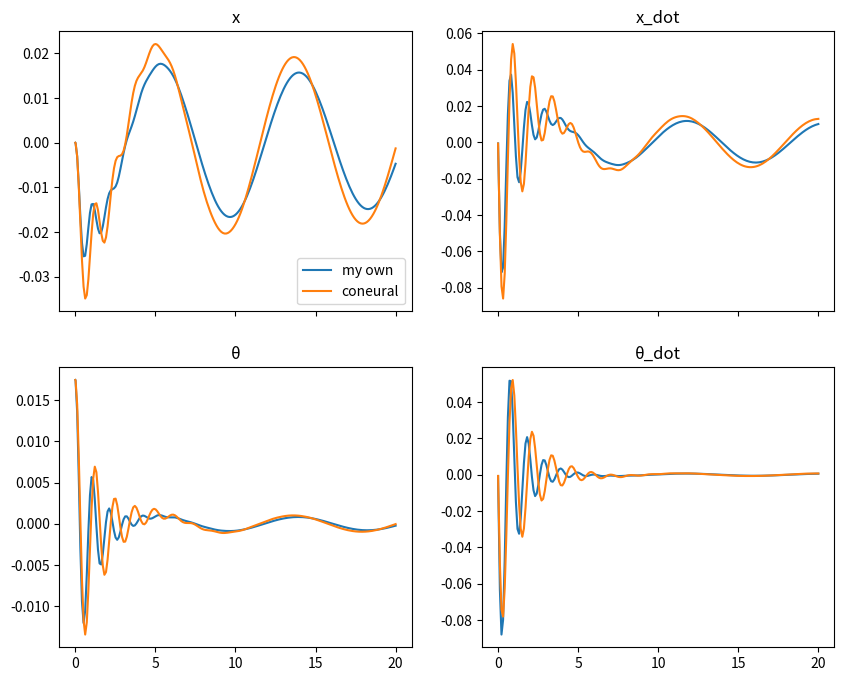

This chart was generated by the following Python code:
import matplotlib.pyplot as plt
import numpy as np
from numpy import sin, cos, radians
from scipy.integrate import RK45

K = np.array([-1, -0.1, 30, 1])
# K = np.array([0, 0, 0, 0])

def cartpole(t, state):
    l = 0.5
    m1 = 1
    m2 = 0.1
    g = 9.8

    x, x_d, θ, θ_d = state

    state_new = np.array([x, x_d, θ-np.pi/2, θ_d])
    F_x = K@state_new*-1

    x_dd = (F_x - g*m2*sin(2*θ)/2 + l*m2*cos(θ)*θ_d**2)/(m1 + m2*cos(θ)**2)
    θ_dd = (F_x*sin(θ) - g*m1*cos(θ) - g*m2*cos(θ) + l*m2*sin(2*θ)*θ_d**2/2)/(l*(m1 + m2*cos(θ)**2))

    return [x_d, x_dd, θ_d, θ_dd]


#coneural
def cartpole_c(t, state):
    length = 0.5
    masscart = 1
    masspole = 0.1
    gravity = 9.8

    x, x_d, θ, θ_d = state
    
    force = K@state

    sintheta = sin(θ)
    costheta = cos(θ)
    total_mass = masscart + masspole
    polemass_length = masspole * length

    temp = (
        force + polemass_length * θ_d**2 * sintheta
    ) / total_mass
    thetaacc = (gravity * sintheta - costheta * temp) / (
        length * (4.0 / 3.0 - masspole * costheta**2 / total_mass)
    )
    xacc = temp - polemass_length * thetaacc * costheta / total_mass

    return [x_d, -xacc, θ_d, thetaacc]


deg_off = 1 #pole starts this many degrees to the side
t_bound = 20
max_step = 0.1
fig, axs = plt.subplots(2, 2, sharex='col', figsize=(10,8))

rk4 = RK45(cartpole, t0=0, y0=[0, 0, radians(90+deg_off), 0], t_bound=t_bound, max_step=max_step)
times = []
states = []
while rk4.t < t_bound:
    rk4.step()
    times.append(rk4.t)
    states.append(rk4.y)
    print(rk4.t, rk4.y)

times = np.array(times)
states = np.array(states)

axs[0, 0].plot(times, states[:,0], label='my own')
axs[0, 0].set_title('x')
axs[0, 1].plot(times, states[:,1])
axs[0, 1].set_title('x_dot')
axs[1, 0].plot(times, states[:,2]-radians(90))
axs[1, 0].set_title('θ')
axs[1, 1].plot(times, states[:,3])
axs[1, 1].set_title('θ_dot')

rk4 = RK45(cartpole_c, t0=0, y0=[0, 0, radians(deg_off), 0], t_bound=t_bound, max_step=max_step)
times = []
states = []
while rk4.t < t_bound:
    rk4.step()
    times.append(rk4.t)
    states.append(rk4.y)
    print(rk4.t, rk4.y)

times = np.array(times)
states = np.array(states)

axs[0, 0].plot(times, states[:,0], label='coneural')
axs[0, 0].legend()
axs[0, 0].set_title('x')
axs[0, 1].plot(times, states[:,1])
axs[0, 1].set_title('x_dot')
axs[1, 0].plot(times, states[:,2])
axs[1, 0].set_title('θ')
axs[1, 1].plot(times, states[:,3])
axs[1, 1].set_title('θ_dot')




plt.show()










